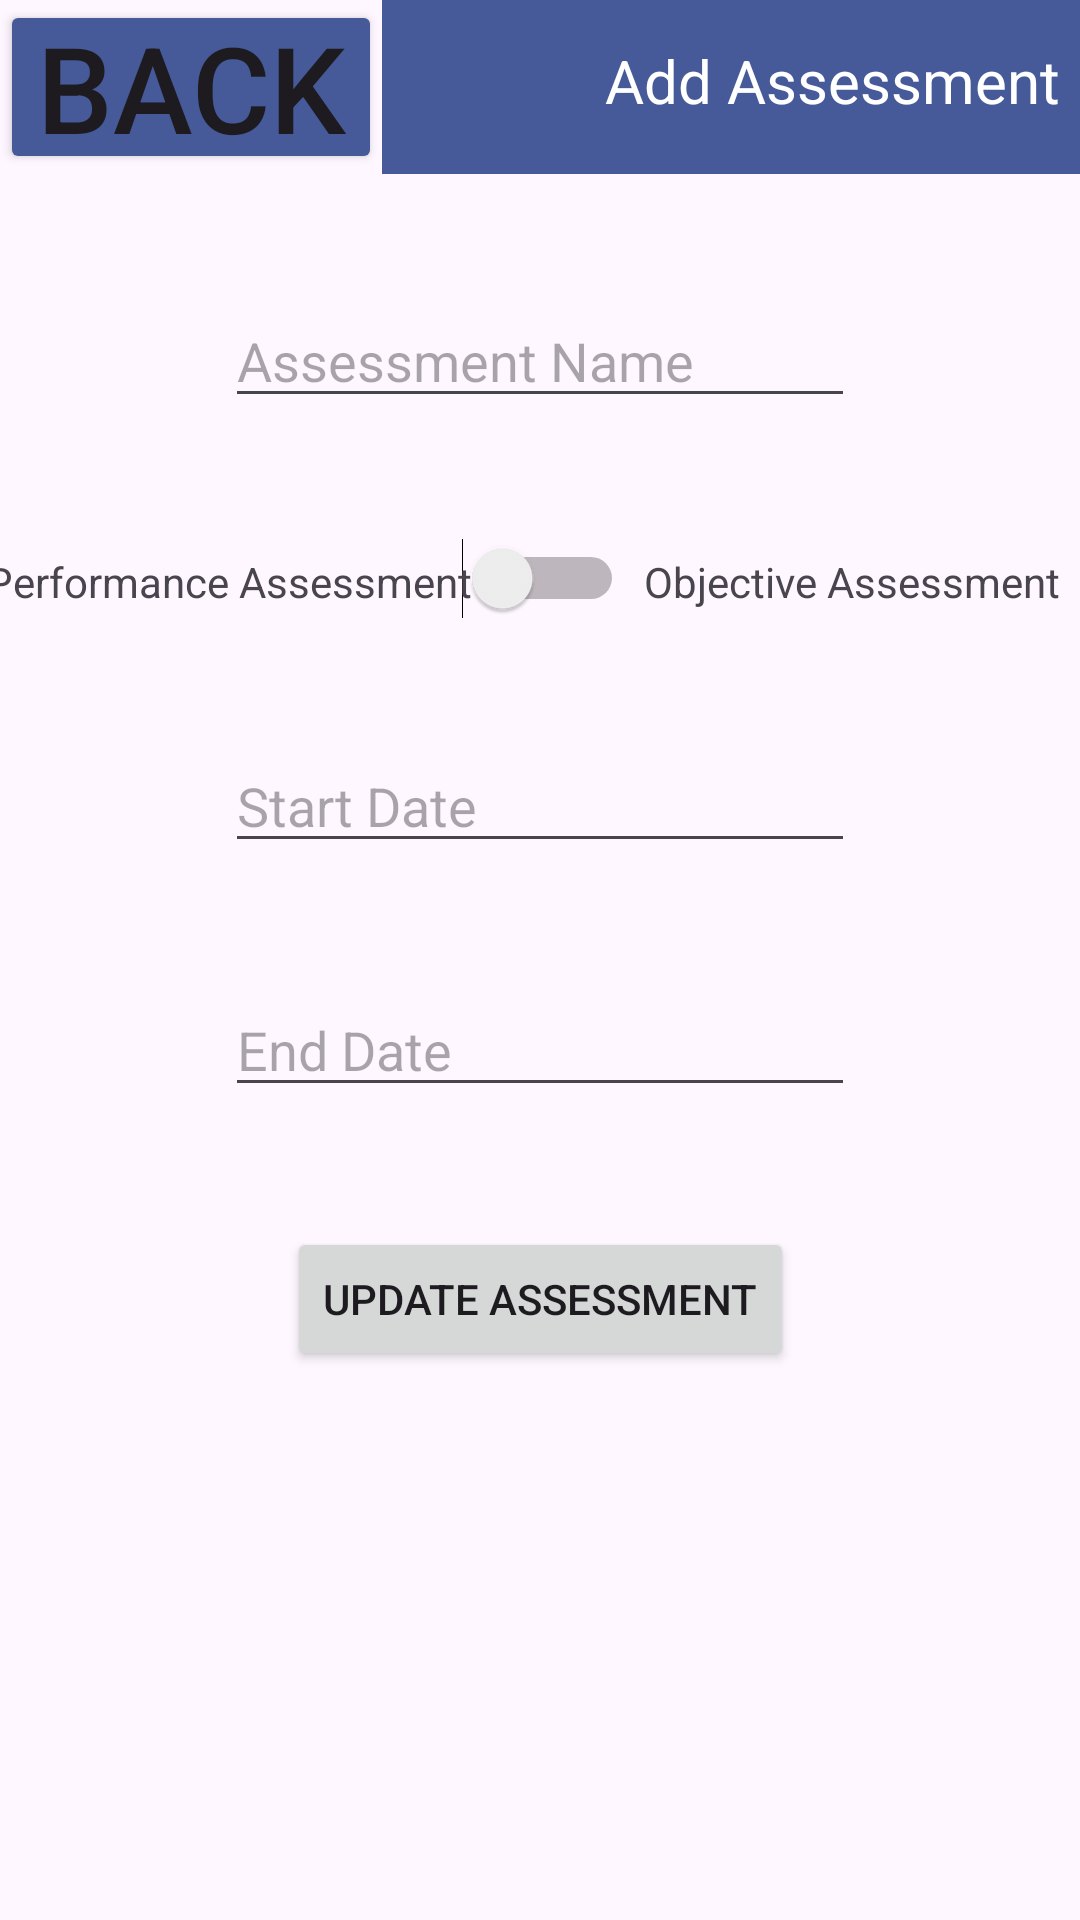

Produce the Android XML layout that renders to this screen, including the resource entries it uses.
<!-- AndroidManifest.xml: application theme Theme.C195MobileApp -->
<!-- res/layout/updateassessmentsactivity.xml -->
<?xml version="1.0" encoding="utf-8"?>
<androidx.constraintlayout.widget.ConstraintLayout xmlns:android="http://schemas.android.com/apk/res/android"
    xmlns:app="http://schemas.android.com/apk/res-auto"
    android:layout_width="match_parent"
    android:layout_height="match_parent">

    <TextView
        android:id="@+id/Header"
        android:layout_width="0dp"
        android:layout_height="58dp"
        android:background="#465A9A"
        android:paddingTop="40px"
        android:paddingRight="20px"
        android:text="Add Assessment"
        android:textAlignment="viewEnd"
        android:textColor="#FFFFFF"
        android:textSize="20sp"
        app:layout_constraintEnd_toEndOf="parent"
        app:layout_constraintStart_toEndOf="@+id/BackButton"
        app:layout_constraintTop_toTopOf="parent" />

    <Button
        android:id="@+id/BackButton"
        android:layout_width="0dp"
        android:layout_height="58dp"
        android:backgroundTint="#465A9A"
        android:insetTop="0dp"
        android:insetBottom="0dp"
        android:paddingTop="0dp"
        android:paddingBottom="0dp"
        android:text="back"
        android:textSize="40sp"
        app:cornerRadius="0dp"
        app:layout_constraintStart_toStartOf="parent"
        app:layout_constraintTop_toTopOf="parent" />

    <Button
        android:id="@+id/UpdateAssessmentButton"
        android:layout_width="wrap_content"
        android:layout_height="wrap_content"
        android:layout_marginVertical="40dp"
        android:text="Update Assessment"
        app:layout_constraintEnd_toEndOf="parent"
        app:layout_constraintStart_toStartOf="parent"
        app:layout_constraintTop_toBottomOf="@+id/editEnd" />

    <EditText
        android:id="@+id/editName"
        android:layout_width="wrap_content"
        android:layout_height="wrap_content"
        android:layout_marginVertical="40dp"
        android:ems="10"
        android:hint="@string/AssessmentName"
        android:inputType="text"
        app:layout_constraintEnd_toEndOf="parent"
        app:layout_constraintStart_toStartOf="parent"
        app:layout_constraintTop_toBottomOf="@+id/Header" />

    <Switch
        android:id="@+id/switchPerfObj"
        android:layout_width="56dp"
        android:layout_height="17dp"
        android:layout_marginTop="40dp"
        app:layout_constraintEnd_toEndOf="parent"
        app:layout_constraintStart_toStartOf="parent"
        app:layout_constraintTop_toBottomOf="@+id/editName" />

    <EditText
        android:id="@+id/editStart"
        android:layout_width="wrap_content"
        android:layout_height="wrap_content"
        android:layout_marginVertical="40dp"
        android:ems="10"
        android:hint="@string/StartDate"
        android:inputType="date"
        app:layout_constraintEnd_toEndOf="parent"
        app:layout_constraintStart_toStartOf="parent"
        app:layout_constraintTop_toBottomOf="@+id/switchPerfObj" />

    <EditText
        android:id="@+id/editEnd"
        android:layout_width="wrap_content"
        android:layout_height="wrap_content"
        android:layout_marginVertical="40dp"
        android:ems="10"
        android:hint="@string/EndDate"
        android:inputType="date"
        app:layout_constraintEnd_toEndOf="parent"
        app:layout_constraintStart_toStartOf="parent"
        app:layout_constraintTop_toBottomOf="@+id/editStart" />

    <TextView
        android:id="@+id/textView"
        android:layout_width="wrap_content"
        android:layout_height="wrap_content"
        android:layout_marginTop="45dp"
        android:text="Performance Assessment"
        app:layout_constraintEnd_toStartOf="@+id/switchPerfObj"
        app:layout_constraintStart_toStartOf="parent"
        app:layout_constraintTop_toBottomOf="@+id/editName" />

    <TextView
        android:id="@+id/textView4"
        android:layout_width="wrap_content"
        android:layout_height="wrap_content"
        android:layout_marginTop="45dp"
        android:text="Objective Assessment"
        app:layout_constraintEnd_toEndOf="parent"
        app:layout_constraintStart_toEndOf="@+id/switchPerfObj"
        app:layout_constraintTop_toBottomOf="@+id/editName" />
</androidx.constraintlayout.widget.ConstraintLayout>
<!-- resources referenced by this layout -->
<resources>
  <string name="AssessmentName">Assessment Name</string>
  <string name="EndDate">End Date</string>
  <string name="StartDate">Start Date</string>
  <style name="Theme.C195MobileApp" parent="Base.Theme.C195MobileApp" />
  <style name="Base.Theme.C195MobileApp" parent="Theme.Material3.DayNight.NoActionBar">
          
          
      </style>
</resources>
